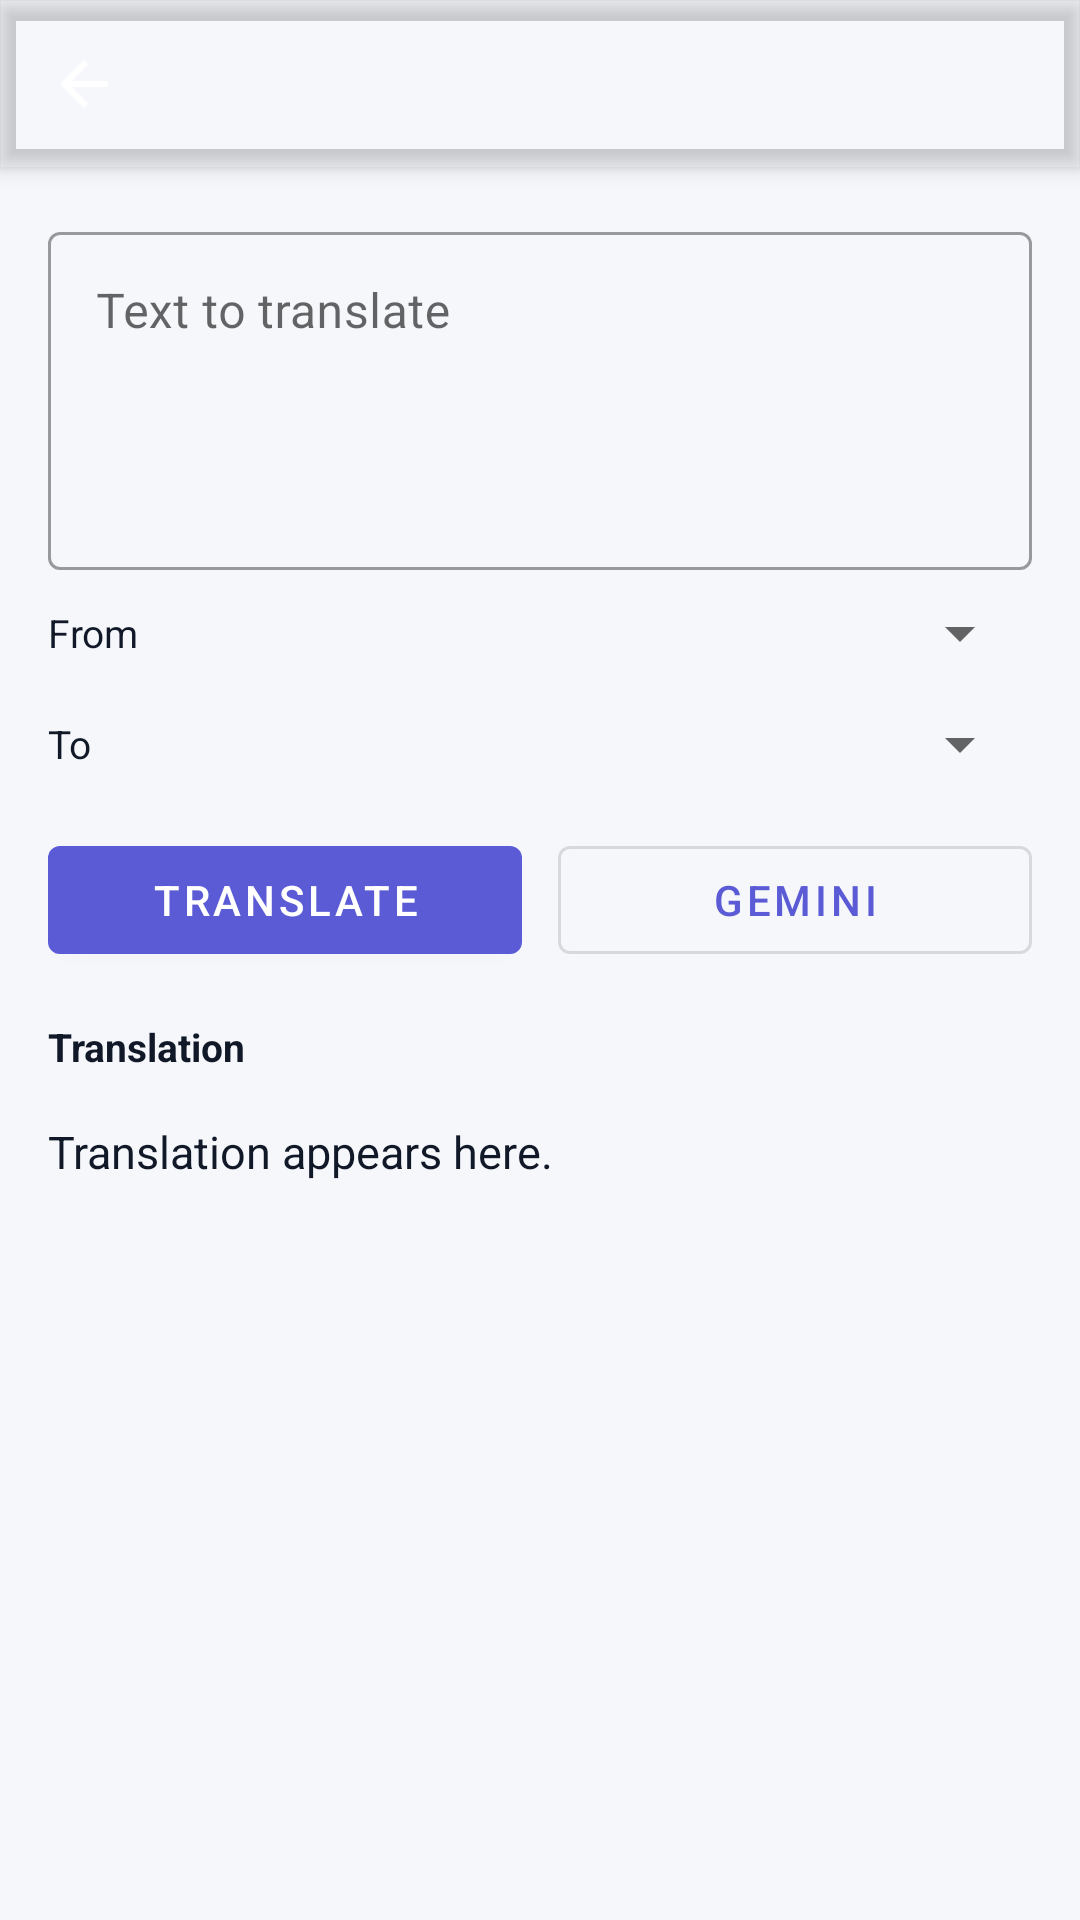

Here is an Android app screen rendered from its layout file. Give the layout XML and the strings, colors and styles it references.
<!-- AndroidManifest.xml: application theme Theme.AuroraNotesNativeJava -->
<!-- res/layout/activity_translate.xml -->
<?xml version="1.0" encoding="utf-8"?>
<androidx.constraintlayout.widget.ConstraintLayout xmlns:android="http://schemas.android.com/apk/res/android"
    xmlns:app="http://schemas.android.com/apk/res-auto"
    android:layout_width="match_parent"
    android:layout_height="match_parent">

    <com.google.android.material.appbar.MaterialToolbar
        android:id="@+id/toolbar"
        android:layout_width="0dp"
        android:layout_height="wrap_content"
        android:backgroundTint="@color/purple_500"
        android:elevation="4dp"
        android:title="@string/translate_title"
        android:titleTextColor="@color/white"
        app:layout_constraintEnd_toEndOf="parent"
        app:layout_constraintStart_toStartOf="parent"
        app:layout_constraintTop_toTopOf="parent"
        app:navigationIcon="?attr/homeAsUpIndicator"
        app:navigationIconTint="@color/white" />

    <com.google.android.material.textfield.TextInputLayout
        android:id="@+id/sourceLayout"
        style="@style/Widget.MaterialComponents.TextInputLayout.OutlinedBox"
        android:layout_width="0dp"
        android:layout_height="wrap_content"
        android:layout_margin="16dp"
        android:hint="@string/translate_source_hint"
        app:layout_constraintEnd_toEndOf="parent"
        app:layout_constraintStart_toStartOf="parent"
        app:layout_constraintTop_toBottomOf="@id/toolbar">

        <com.google.android.material.textfield.TextInputEditText
            android:id="@+id/etSource"
            android:layout_width="match_parent"
            android:layout_height="wrap_content"
            android:gravity="top"
            android:inputType="textMultiLine|textCapSentences"
            android:minLines="4" />
    </com.google.android.material.textfield.TextInputLayout>

    <TextView
        android:id="@+id/labelFrom"
        android:layout_width="wrap_content"
        android:layout_height="wrap_content"
        android:layout_marginStart="16dp"
        android:layout_marginTop="12dp"
        android:text="@string/translate_from"
        android:textColor="@color/black"
        android:textSize="13sp"
        app:layout_constraintStart_toStartOf="parent"
        app:layout_constraintTop_toBottomOf="@id/sourceLayout" />

    <Spinner
        android:id="@+id/spinnerFrom"
        android:layout_width="0dp"
        android:layout_height="wrap_content"
        android:layout_marginStart="8dp"
        android:layout_marginEnd="16dp"
        app:layout_constraintBottom_toBottomOf="@id/labelFrom"
        app:layout_constraintEnd_toEndOf="parent"
        app:layout_constraintStart_toEndOf="@id/labelFrom"
        app:layout_constraintTop_toTopOf="@id/labelFrom" />

    <TextView
        android:id="@+id/labelTo"
        android:layout_width="wrap_content"
        android:layout_height="wrap_content"
        android:layout_marginStart="16dp"
        android:layout_marginTop="16dp"
        android:text="@string/translate_to"
        android:textColor="@color/black"
        android:textSize="13sp"
        app:layout_constraintStart_toStartOf="parent"
        app:layout_constraintTop_toBottomOf="@id/spinnerFrom" />

    <Spinner
        android:id="@+id/spinnerTo"
        android:layout_width="0dp"
        android:layout_height="wrap_content"
        android:layout_marginStart="8dp"
        android:layout_marginEnd="16dp"
        app:layout_constraintBottom_toBottomOf="@id/labelTo"
        app:layout_constraintEnd_toEndOf="parent"
        app:layout_constraintStart_toEndOf="@id/labelTo"
        app:layout_constraintTop_toTopOf="@id/labelTo" />

    <LinearLayout
        android:id="@+id/translateButtons"
        android:layout_width="0dp"
        android:layout_height="wrap_content"
        android:layout_marginHorizontal="16dp"
        android:layout_marginTop="16dp"
        android:orientation="horizontal"
        app:layout_constraintEnd_toEndOf="parent"
        app:layout_constraintStart_toStartOf="parent"
        app:layout_constraintTop_toBottomOf="@id/spinnerTo">

        <com.google.android.material.button.MaterialButton
            android:id="@+id/btnTranslate"
            android:layout_width="0dp"
            android:layout_height="wrap_content"
            android:layout_marginEnd="6dp"
            android:layout_weight="1"
            android:text="@string/translate_action" />

        <com.google.android.material.button.MaterialButton
            android:id="@+id/btnTranslateGemini"
            style="@style/Widget.MaterialComponents.Button.OutlinedButton"
            android:layout_width="0dp"
            android:layout_height="wrap_content"
            android:layout_marginStart="6dp"
            android:layout_weight="1"
            android:text="@string/translate_with_gemini" />
    </LinearLayout>

    <TextView
        android:id="@+id/labelResult"
        android:layout_width="wrap_content"
        android:layout_height="wrap_content"
        android:layout_marginStart="16dp"
        android:layout_marginTop="16dp"
        android:text="@string/translate_result_label"
        android:textColor="@color/black"
        android:textSize="13sp"
        android:textStyle="bold"
        app:layout_constraintStart_toStartOf="parent"
        app:layout_constraintTop_toBottomOf="@id/translateButtons" />

    <ScrollView
        android:layout_width="0dp"
        android:layout_height="0dp"
        android:layout_margin="16dp"
        android:layout_marginTop="8dp"
        app:layout_constraintBottom_toBottomOf="parent"
        app:layout_constraintEnd_toEndOf="parent"
        app:layout_constraintStart_toStartOf="parent"
        app:layout_constraintTop_toBottomOf="@id/labelResult">

        <TextView
            android:id="@+id/tvTranslated"
            android:layout_width="match_parent"
            android:layout_height="wrap_content"
            android:lineSpacingMultiplier="1.2"
            android:text="@string/translate_result_placeholder"
            android:textColor="@color/black"
            android:textSize="15sp" />
    </ScrollView>

</androidx.constraintlayout.widget.ConstraintLayout>
<!-- resources referenced by this layout -->
<resources>
  <color name="black">#111827</color>
  <color name="purple_500">#5B5BD6</color>
  <color name="white">#FFFFFF</color>
  <string name="translate_action">Translate</string>
  <string name="translate_from">From</string>
  <string name="translate_result_label">Translation</string>
  <string name="translate_result_placeholder">Translation appears here.</string>
  <string name="translate_source_hint">Text to translate</string>
  <string name="translate_title">Translate</string>
  <string name="translate_to">To</string>
  <string name="translate_with_gemini">Gemini</string>
  <style name="Theme.AuroraNotesNativeJava" parent="Theme.MaterialComponents.DayNight.NoActionBar">
          <item name="colorPrimary">@color/purple_500</item>
          <item name="colorPrimaryVariant">@color/purple_700</item>
          <item name="colorSecondary">@color/teal_200</item>
          <item name="android:statusBarColor" tools:targetApi="l">@color/purple_700</item>
          <item name="android:windowBackground">@color/gray_bg</item>
      </style>
  <color name="purple_700">#34349E</color>
  <color name="teal_200">#4DB6AC</color>
  <color name="gray_bg">#F5F7FB</color>
</resources>
